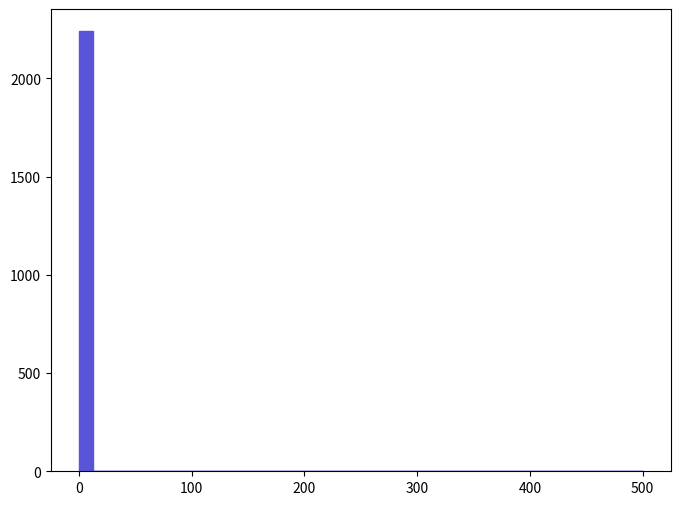

Source code (Python): (Note: this script raises an exception after producing the figure.)
def selection_1():

    # Library import
    import numpy
    import matplotlib
    import matplotlib.pyplot   as plt
    import matplotlib.gridspec as gridspec

    # Library version
    matplotlib_version = matplotlib.__version__
    numpy_version      = numpy.__version__

    # Histo binning
    xBinning = numpy.linspace(0.0,500.0,41,endpoint=True)

    # Creating data sequence: middle of each bin
    xData = numpy.array([6.25,18.75,31.25,43.75,56.25,68.75,81.25,93.75,106.25,118.75,131.25,143.75,156.25,168.75,181.25,193.75,206.25,218.75,231.25,243.75,256.25,268.75,281.25,293.75,306.25,318.75,331.25,343.75,356.25,368.75,381.25,393.75,406.25,418.75,431.25,443.75,456.25,468.75,481.25,493.75])

    # Creating weights for histo: y2_MET_0
    y2_MET_0_weights = numpy.array([2240.331,0.0,0.0,0.0,0.0,0.0,0.0,0.0,0.0,0.0,0.0,0.0,0.0,0.0,0.0,0.0,0.0,0.0,0.0,0.0,0.0,0.0,0.0,0.0,0.0,0.0,0.0,0.0,0.0,0.0,0.0,0.0,0.0,0.0,0.0,0.0,0.0,0.0,0.0,0.0])

    # Creating a new Canvas
    fig   = plt.figure(figsize=(8,6),dpi=80)
    frame = gridspec.GridSpec(1,1)
    pad   = fig.add_subplot(frame[0])

    # Creating a new Stack
    pad.hist(x=xData, bins=xBinning, weights=y2_MET_0_weights,\
             label="$unweighted\_events$", histtype="stepfilled", rwidth=1.0,\
             color="#5954d8", edgecolor="#5954d8", linewidth=1, linestyle="solid",\
             bottom=None, cumulative=False, normed=False, align="mid", orientation="vertical")


    # Axis
    plt.rc('text',usetex=False)
    plt.xlabel(r"$\slash{E}_{T}$ $(GeV)$ ",\
               fontsize=16,color="black")
    plt.ylabel(r"$\mathrm{Events}$ $(\mathcal{L}_{\mathrm{int}} = 10\ \mathrm{fb}^{-1})$ ",\
               fontsize=16,color="black")

    # Boundary of y-axis
    ymax=(y2_MET_0_weights).max()*1.1
    #ymin=0 # linear scale
    ymin=min([x for x in (y2_MET_0_weights) if x])/100. # log scale
    plt.gca().set_ylim(ymin,ymax)

    # Log/Linear scale for X-axis
    plt.gca().set_xscale("linear")
    #plt.gca().set_xscale("log",nonposx="clip")

    # Log/Linear scale for Y-axis
    #plt.gca().set_yscale("linear")
    plt.gca().set_yscale("log",nonposy="clip")

    # Saving the image
    plt.savefig('../../HTML/MadAnalysis5job_0/selection_1.png')
    plt.savefig('../../PDF/MadAnalysis5job_0/selection_1.png')
    plt.savefig('../../DVI/MadAnalysis5job_0/selection_1.eps')

# Running!
if __name__ == '__main__':
    selection_1()
